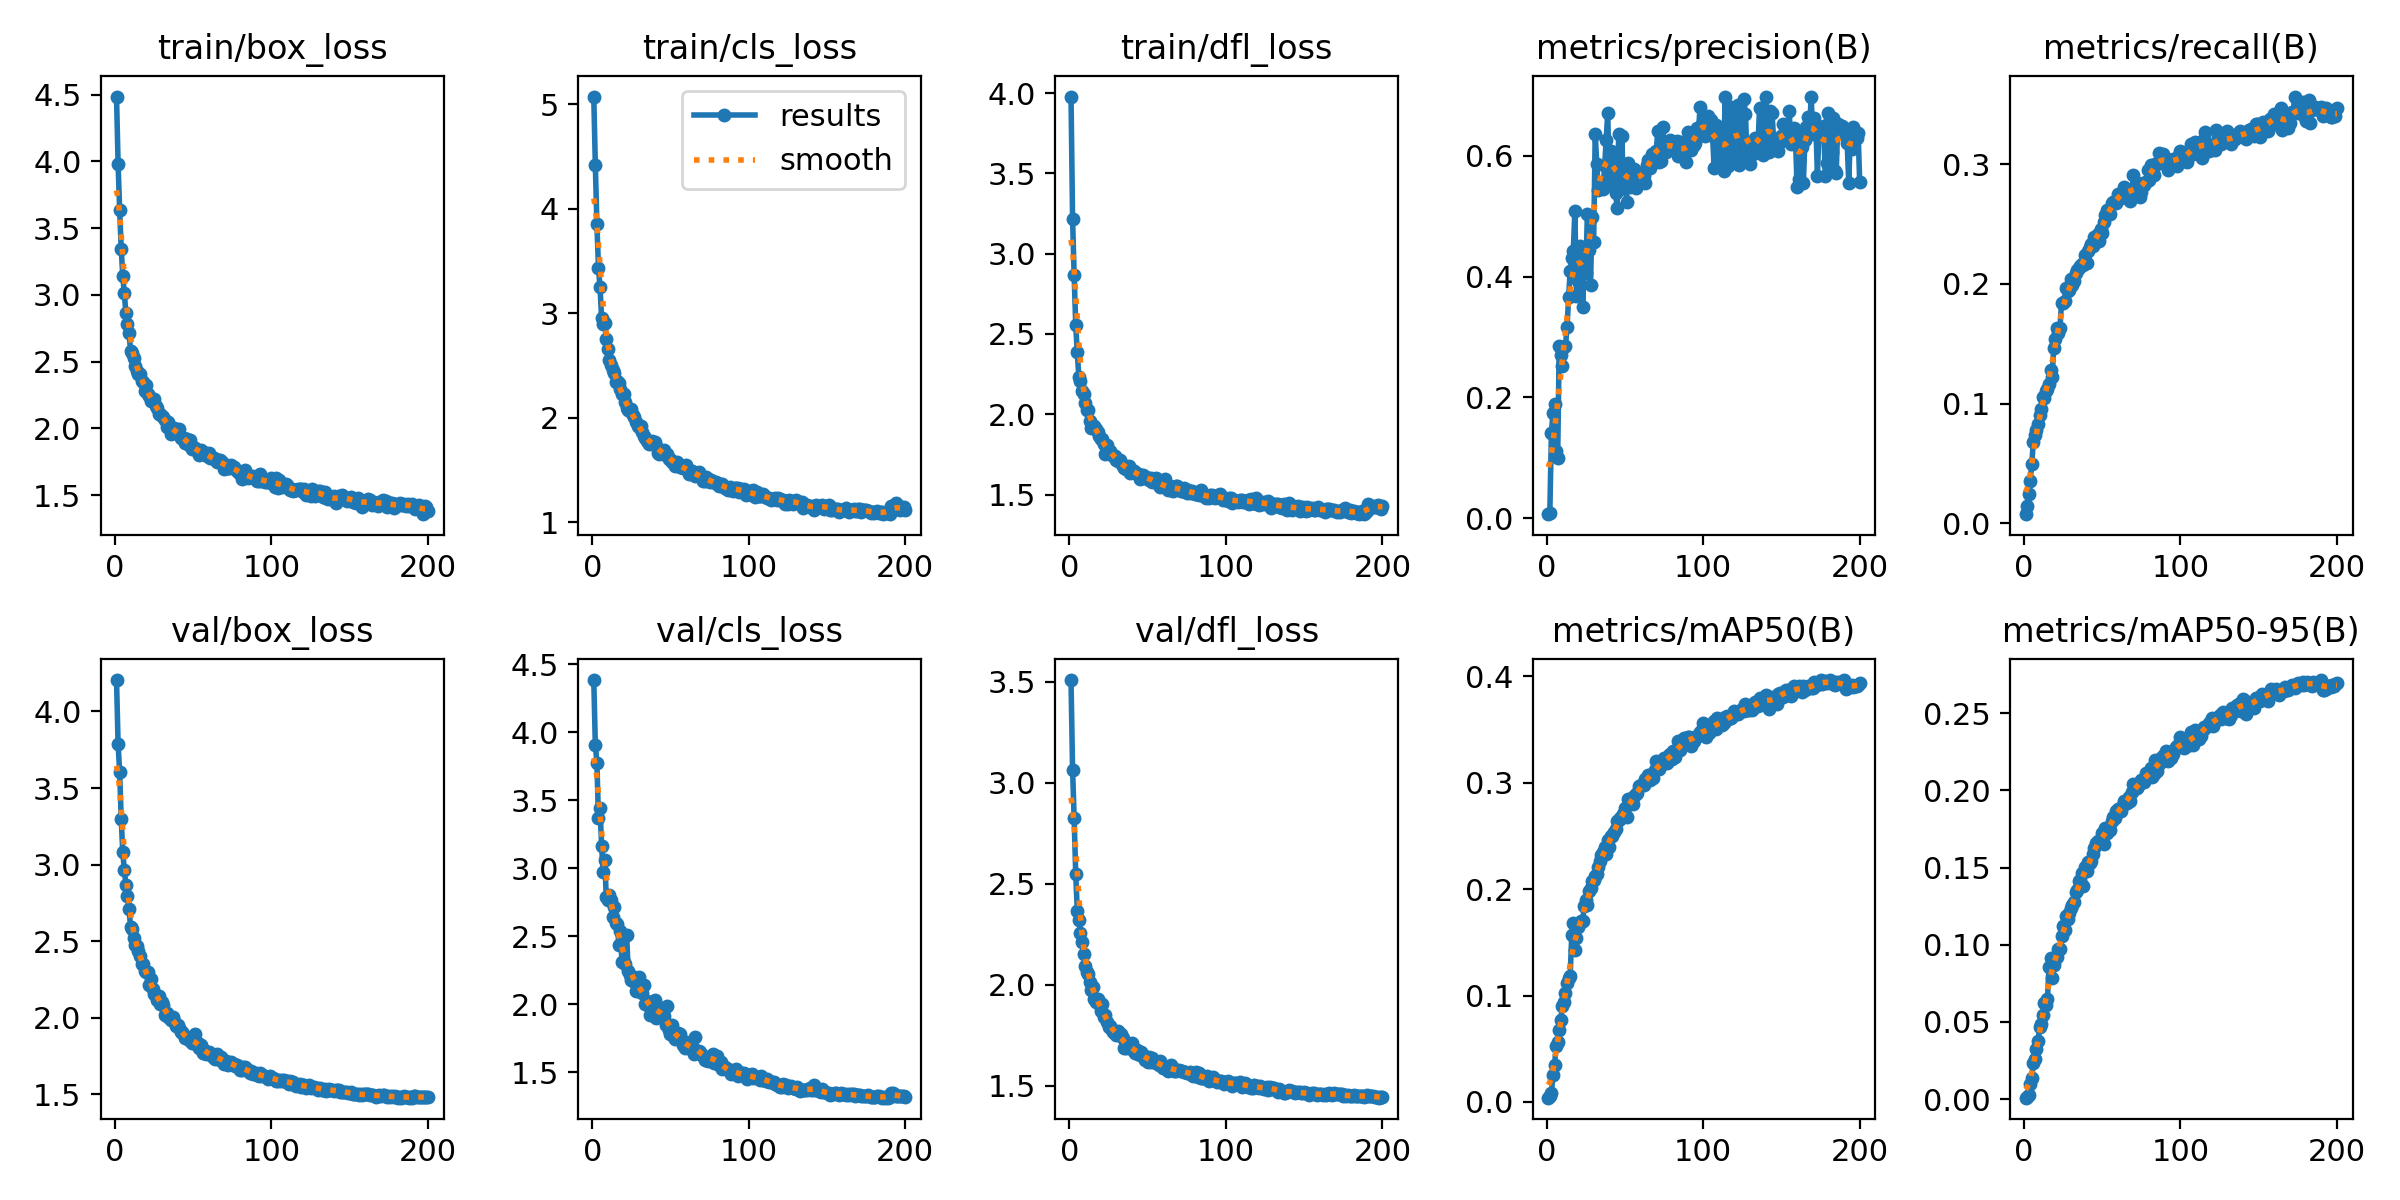

Values plotted in this chart, from the file beside it:
epoch, time, train/box_loss, train/cls_loss, train/dfl_loss, metrics/precision(B), metrics/recall(B), metrics/mAP50(B), metrics/mAP50-95(B), val/box_loss, val/cls_loss, val/dfl_loss, lr/pg0, lr/pg1, lr/pg2
1, 33.22, 4.485, 5.073, 3.979, 0.00679, 0.00769, 0.00402, 0.00094, 4.205, 4.385, 3.507, 0.000166, 0.000166, 0.000166
2, 62.76, 3.982, 4.419, 3.216, 0.00941, 0.01427, 0.00527, 0.00159, 3.79, 3.909, 3.063, 0.0003311, 0.0003311, 0.0003311
3, 92.4, 3.636, 3.853, 2.866, 0.1416, 0.02438, 0.00877, 0.00282, 3.604, 3.778, 2.825, 0.0004944, 0.0004944, 0.0004944
4, 122, 3.346, 3.437, 2.558, 0.1742, 0.03575, 0.02506, 0.00951, 3.299, 3.369, 2.548, 0.0004926, 0.0004926, 0.0004926
5, 153.8, 3.138, 3.249, 2.385, 0.1883, 0.04946, 0.0346, 0.01372, 3.081, 3.445, 2.367, 0.0004901, 0.0004901, 0.0004901
6, 186.6, 3.009, 2.954, 2.233, 0.1116, 0.06835, 0.05216, 0.02354, 2.966, 3.167, 2.321, 0.0004876, 0.0004876, 0.0004876
7, 215.4, 2.86, 2.901, 2.207, 0.09968, 0.074, 0.05595, 0.02579, 2.865, 2.974, 2.258, 0.0004852, 0.0004852, 0.0004852
8, 245.7, 2.784, 2.909, 2.143, 0.2857, 0.07829, 0.06789, 0.03238, 2.793, 3.061, 2.209, 0.0004827, 0.0004827, 0.0004827
9, 275.7, 2.71, 2.758, 2.127, 0.2694, 0.08341, 0.07718, 0.03748, 2.707, 2.789, 2.151, 0.0004802, 0.0004802, 0.0004802
10, 304.9, 2.581, 2.657, 2.072, 0.2512, 0.09087, 0.08979, 0.04647, 2.595, 2.771, 2.094, 0.0004777, 0.0004777, 0.0004777
11, 335.3, 2.562, 2.551, 2.025, 0.2834, 0.09575, 0.09362, 0.04857, 2.583, 2.801, 2.062, 0.0004752, 0.0004752, 0.0004752
12, 365.6, 2.524, 2.509, 2.024, 0.2858, 0.1052, 0.1028, 0.05475, 2.523, 2.766, 2.053, 0.0004728, 0.0004728, 0.0004728
13, 396.1, 2.467, 2.459, 1.955, 0.3161, 0.1044, 0.1121, 0.0624, 2.478, 2.643, 2.011, 0.0004703, 0.0004703, 0.0004703
14, 424.7, 2.432, 2.43, 1.916, 0.3655, 0.1109, 0.1163, 0.06121, 2.467, 2.714, 1.975, 0.0004678, 0.0004678, 0.0004678
15, 454.2, 2.408, 2.343, 1.925, 0.41, 0.1121, 0.118, 0.06469, 2.435, 2.601, 1.987, 0.0004654, 0.0004654, 0.0004654
16, 483.5, 2.409, 2.348, 1.925, 0.4311, 0.1165, 0.1571, 0.08547, 2.4, 2.588, 1.931, 0.0004629, 0.0004629, 0.0004629
17, 513.8, 2.357, 2.328, 1.911, 0.4425, 0.1278, 0.1684, 0.09171, 2.35, 2.44, 1.916, 0.0004604, 0.0004604, 0.0004604
18, 544.1, 2.349, 2.278, 1.89, 0.508, 0.1225, 0.1428, 0.07877, 2.351, 2.537, 1.928, 0.0004579, 0.0004579, 0.0004579
19, 577.9, 2.282, 2.227, 1.865, 0.3683, 0.1464, 0.1538, 0.08702, 2.303, 2.314, 1.903, 0.0004554, 0.0004554, 0.0004554
20, 608.7, 2.327, 2.226, 1.846, 0.3934, 0.1537, 0.1643, 0.0909, 2.301, 2.309, 1.871, 0.000453, 0.000453, 0.000453
21, 637.9, 2.255, 2.146, 1.848, 0.4499, 0.1632, 0.1682, 0.09223, 2.296, 2.295, 1.904, 0.0004505, 0.0004505, 0.0004505
22, 667, 2.242, 2.096, 1.814, 0.446, 0.1592, 0.1698, 0.09702, 2.214, 2.509, 1.841, 0.000448, 0.000448, 0.000448
23, 695.6, 2.206, 2.079, 1.754, 0.3498, 0.1628, 0.1698, 0.09704, 2.254, 2.246, 1.852, 0.0004456, 0.0004456, 0.0004456
24, 724.4, 2.201, 2.061, 1.81, 0.4348, 0.1843, 0.1845, 0.1055, 2.188, 2.216, 1.816, 0.0004431, 0.0004431, 0.0004431
25, 755.1, 2.217, 2.081, 1.772, 0.4063, 0.1843, 0.1901, 0.1121, 2.154, 2.18, 1.79, 0.0004406, 0.0004406, 0.0004406
26, 784.8, 2.168, 2.03, 1.772, 0.5039, 0.1859, 0.1853, 0.1093, 2.146, 2.176, 1.796, 0.0004381, 0.0004381, 0.0004381
27, 814, 2.148, 2.007, 1.751, 0.4444, 0.1964, 0.1987, 0.1189, 2.113, 2.2, 1.773, 0.0004356, 0.0004356, 0.0004356
28, 843, 2.109, 1.957, 1.739, 0.3855, 0.1945, 0.2008, 0.1167, 2.139, 2.096, 1.768, 0.0004332, 0.0004332, 0.0004332
29, 871.4, 2.108, 1.925, 1.74, 0.4989, 0.1952, 0.2075, 0.1204, 2.088, 2.143, 1.758, 0.0004307, 0.0004307, 0.0004307
30, 902.1, 2.09, 1.91, 1.714, 0.457, 0.2041, 0.2084, 0.1241, 2.102, 2.199, 1.75, 0.0004282, 0.0004282, 0.0004282
31, 932.2, 2.086, 1.925, 1.708, 0.6364, 0.1993, 0.212, 0.126, 2.085, 2.088, 1.772, 0.0004258, 0.0004258, 0.0004258
32, 961.8, 2.063, 1.86, 1.715, 0.5862, 0.2022, 0.214, 0.1276, 2.021, 2.081, 1.751, 0.0004233, 0.0004233, 0.0004233
33, 992.3, 2.01, 1.821, 1.699, 0.544, 0.2089, 0.2212, 0.1343, 2.029, 2.142, 1.755, 0.0004208, 0.0004208, 0.0004208
34, 1023, 2.044, 1.802, 1.68, 0.5516, 0.2117, 0.2263, 0.1352, 2.002, 2.005, 1.734, 0.0004183, 0.0004183, 0.0004183
35, 1053, 2.008, 1.779, 1.663, 0.5536, 0.2132, 0.2316, 0.141, 2.006, 2.028, 1.685, 0.0004158, 0.0004158, 0.0004158
36, 1082, 1.959, 1.752, 1.659, 0.5452, 0.215, 0.2346, 0.1421, 1.983, 1.991, 1.688, 0.0004134, 0.0004134, 0.0004134
37, 1112, 1.985, 1.754, 1.669, 0.5822, 0.2164, 0.2395, 0.1463, 2.002, 1.925, 1.704, 0.0004109, 0.0004109, 0.0004109
38, 1143, 1.999, 1.78, 1.676, 0.6264, 0.2158, 0.2327, 0.138, 1.982, 1.954, 1.685, 0.0004084, 0.0004084, 0.0004084
39, 1174, 1.976, 1.758, 1.633, 0.6703, 0.224, 0.2465, 0.1505, 1.945, 1.952, 1.698, 0.0004059, 0.0004059, 0.0004059
40, 1205, 1.977, 1.765, 1.651, 0.5509, 0.2178, 0.2399, 0.1477, 1.955, 2.034, 1.712, 0.0004035, 0.0004035, 0.0004035
41, 1234, 1.996, 1.733, 1.646, 0.6082, 0.2278, 0.25, 0.1536, 1.933, 1.902, 1.672, 0.000401, 0.000401, 0.000401
42, 1264, 1.927, 1.665, 1.641, 0.6027, 0.2309, 0.25, 0.1527, 1.904, 1.982, 1.66, 0.0003985, 0.0003985, 0.0003985
43, 1293, 1.928, 1.655, 1.628, 0.5699, 0.2337, 0.2538, 0.1544, 1.906, 1.95, 1.679, 0.0003961, 0.0003961, 0.0003961
44, 1323, 1.927, 1.683, 1.63, 0.5379, 0.2321, 0.2566, 0.1585, 1.887, 1.975, 1.656, 0.0003936, 0.0003936, 0.0003936
45, 1353, 1.886, 1.65, 1.595, 0.514, 0.2394, 0.2645, 0.1625, 1.871, 1.913, 1.651, 0.0003911, 0.0003911, 0.0003911
46, 1383, 1.916, 1.688, 1.619, 0.6355, 0.2388, 0.2648, 0.166, 1.867, 1.918, 1.667, 0.0003886, 0.0003886, 0.0003886
47, 1412, 1.877, 1.655, 1.623, 0.5534, 0.2419, 0.2665, 0.1673, 1.854, 1.848, 1.654, 0.0003861, 0.0003861, 0.0003861
48, 1442, 1.912, 1.651, 1.605, 0.6328, 0.2355, 0.2692, 0.1664, 1.86, 1.99, 1.625, 0.0003837, 0.0003837, 0.0003837
49, 1470, 1.841, 1.606, 1.608, 0.5464, 0.2456, 0.2704, 0.1679, 1.832, 1.813, 1.642, 0.0003812, 0.0003812, 0.0003812
50, 1500, 1.862, 1.607, 1.6, 0.5724, 0.2423, 0.2765, 0.1723, 1.836, 1.782, 1.615, 0.0003787, 0.0003787, 0.0003787
51, 1530, 1.852, 1.581, 1.589, 0.5231, 0.252, 0.268, 0.1652, 1.894, 1.846, 1.643, 0.0003763, 0.0003763, 0.0003763
52, 1560, 1.839, 1.574, 1.605, 0.588, 0.2577, 0.2847, 0.1757, 1.844, 1.759, 1.617, 0.0003738, 0.0003738, 0.0003738
53, 1589, 1.83, 1.542, 1.579, 0.549, 0.2614, 0.2826, 0.1722, 1.834, 1.747, 1.636, 0.0003713, 0.0003713, 0.0003713
54, 1620, 1.798, 1.581, 1.594, 0.558, 0.2597, 0.2823, 0.1752, 1.802, 1.775, 1.622, 0.0003688, 0.0003688, 0.0003688
55, 1650, 1.84, 1.557, 1.604, 0.5713, 0.2587, 0.2805, 0.1746, 1.825, 1.789, 1.614, 0.0003663, 0.0003663, 0.0003663
56, 1680, 1.805, 1.533, 1.577, 0.5785, 0.2679, 0.2871, 0.1802, 1.772, 1.782, 1.617, 0.0003639, 0.0003639, 0.0003639
57, 1709, 1.814, 1.525, 1.56, 0.5473, 0.2683, 0.2894, 0.1827, 1.787, 1.739, 1.601, 0.0003614, 0.0003614, 0.0003614
58, 1739, 1.815, 1.515, 1.547, 0.5642, 0.2694, 0.29, 0.1823, 1.764, 1.703, 1.62, 0.0003589, 0.0003589, 0.0003589
59, 1767, 1.794, 1.515, 1.553, 0.5612, 0.2678, 0.2968, 0.1869, 1.767, 1.677, 1.604, 0.0003565, 0.0003565, 0.0003565
60, 1797, 1.813, 1.551, 1.554, 0.5716, 0.2752, 0.2979, 0.188, 1.776, 1.727, 1.587, 0.000354, 0.000354, 0.000354
... 140 more rows
